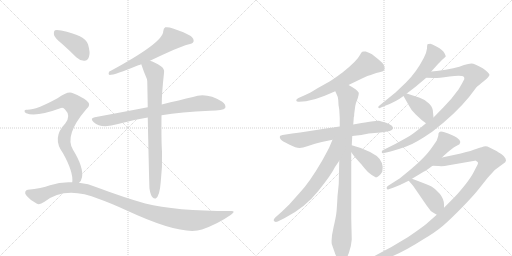
t = 0.00 s
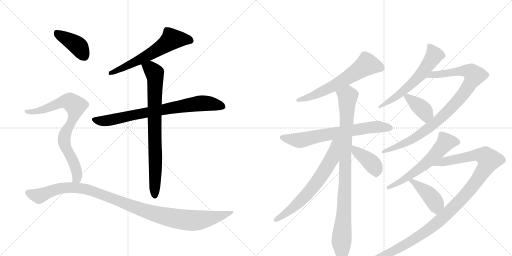
t = 2.79 s
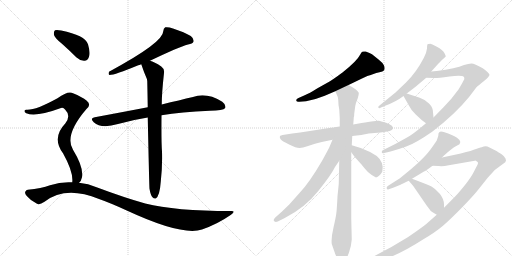
t = 5.59 s
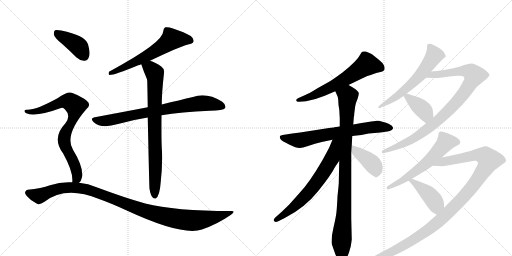
t = 8.38 s
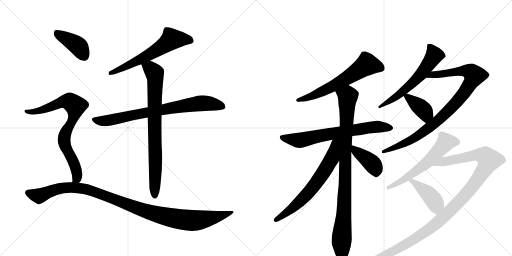
t = 11.17 s
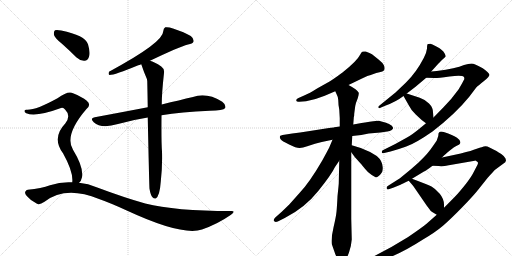
t = 13.96 s

The animated SVG that drew these frames (rendered in a browser with its animation timeline set to each time). Animation: 17 CSS @keyframes rules; one cycle of 13.96 s.

<svg version="1.1" viewBox="0 0 2048 1024" xmlns="http://www.w3.org/2000/svg">
  <g stroke="lightgray" stroke-dasharray="1,1" stroke-width="1" transform="scale(4, 4)">
    <line x1="0" y1="0" x2="256" y2="256"></line>
    <line x1="256" y1="0" x2="0" y2="256"></line>
    <line x1="128" y1="0" x2="128" y2="256"></line>
    <line x1="0" y1="128" x2="256" y2="128"></line>
    <line x1="256" y1="0" x2="512" y2="256"></line>
    <line x1="512" y1="0" x2="256" y2="256"></line>
    <line x1="384" y1="0" x2="384" y2="256"></line>
    <line x1="256" y1="128" x2="512" y2="128"></line>
  </g>
<g transform="scale(1, -1) translate(0, -850)">
   <style type="text/css">
    @keyframes keyframes0 {
      from {
       stroke: black;
       stroke-dashoffset: 619;
       stroke-width: 128;
       }
       67% {
       animation-timing-function: step-end;
       stroke: black;
       stroke-dashoffset: 0;
       stroke-width: 128;
       }
       to {
       stroke: black;
       stroke-width: 1024;
       }
       }
       #make-me-a-hanzi-animation-0 {
         animation: keyframes0 0.753743s both;
         animation-delay: 0.000000s;
         animation-timing-function: linear;
       }
    @keyframes keyframes1 {
      from {
       stroke: black;
       stroke-dashoffset: 779;
       stroke-width: 128;
       }
       72% {
       animation-timing-function: step-end;
       stroke: black;
       stroke-dashoffset: 0;
       stroke-width: 128;
       }
       to {
       stroke: black;
       stroke-width: 1024;
       }
       }
       #make-me-a-hanzi-animation-1 {
         animation: keyframes1 0.883952s both;
         animation-delay: 0.753743s;
         animation-timing-function: linear;
       }
    @keyframes keyframes2 {
      from {
       stroke: black;
       stroke-dashoffset: 803;
       stroke-width: 128;
       }
       72% {
       animation-timing-function: step-end;
       stroke: black;
       stroke-dashoffset: 0;
       stroke-width: 128;
       }
       to {
       stroke: black;
       stroke-width: 1024;
       }
       }
       #make-me-a-hanzi-animation-2 {
         animation: keyframes2 0.903483s both;
         animation-delay: 1.637695s;
         animation-timing-function: linear;
       }
    @keyframes keyframes3 {
      from {
       stroke: black;
       stroke-dashoffset: 405;
       stroke-width: 128;
       }
       57% {
       animation-timing-function: step-end;
       stroke: black;
       stroke-dashoffset: 0;
       stroke-width: 128;
       }
       to {
       stroke: black;
       stroke-width: 1024;
       }
       }
       #make-me-a-hanzi-animation-3 {
         animation: keyframes3 0.579590s both;
         animation-delay: 2.541178s;
         animation-timing-function: linear;
       }
    @keyframes keyframes4 {
      from {
       stroke: black;
       stroke-dashoffset: 788;
       stroke-width: 128;
       }
       72% {
       animation-timing-function: step-end;
       stroke: black;
       stroke-dashoffset: 0;
       stroke-width: 128;
       }
       to {
       stroke: black;
       stroke-width: 1024;
       }
       }
       #make-me-a-hanzi-animation-4 {
         animation: keyframes4 0.891276s both;
         animation-delay: 3.120768s;
         animation-timing-function: linear;
       }
    @keyframes keyframes5 {
      from {
       stroke: black;
       stroke-dashoffset: 1087;
       stroke-width: 128;
       }
       78% {
       animation-timing-function: step-end;
       stroke: black;
       stroke-dashoffset: 0;
       stroke-width: 128;
       }
       to {
       stroke: black;
       stroke-width: 1024;
       }
       }
       #make-me-a-hanzi-animation-5 {
         animation: keyframes5 1.134603s both;
         animation-delay: 4.012044s;
         animation-timing-function: linear;
       }
    @keyframes keyframes6 {
      from {
       stroke: black;
       stroke-dashoffset: 624;
       stroke-width: 128;
       }
       67% {
       animation-timing-function: step-end;
       stroke: black;
       stroke-dashoffset: 0;
       stroke-width: 128;
       }
       to {
       stroke: black;
       stroke-width: 1024;
       }
       }
       #make-me-a-hanzi-animation-6 {
         animation: keyframes6 0.757812s both;
         animation-delay: 5.146647s;
         animation-timing-function: linear;
       }
    @keyframes keyframes7 {
      from {
       stroke: black;
       stroke-dashoffset: 698;
       stroke-width: 128;
       }
       69% {
       animation-timing-function: step-end;
       stroke: black;
       stroke-dashoffset: 0;
       stroke-width: 128;
       }
       to {
       stroke: black;
       stroke-width: 1024;
       }
       }
       #make-me-a-hanzi-animation-7 {
         animation: keyframes7 0.818034s both;
         animation-delay: 5.904460s;
         animation-timing-function: linear;
       }
    @keyframes keyframes8 {
      from {
       stroke: black;
       stroke-dashoffset: 950;
       stroke-width: 128;
       }
       76% {
       animation-timing-function: step-end;
       stroke: black;
       stroke-dashoffset: 0;
       stroke-width: 128;
       }
       to {
       stroke: black;
       stroke-width: 1024;
       }
       }
       #make-me-a-hanzi-animation-8 {
         animation: keyframes8 1.023112s both;
         animation-delay: 6.722493s;
         animation-timing-function: linear;
       }
    @keyframes keyframes9 {
      from {
       stroke: black;
       stroke-dashoffset: 670;
       stroke-width: 128;
       }
       69% {
       animation-timing-function: step-end;
       stroke: black;
       stroke-dashoffset: 0;
       stroke-width: 128;
       }
       to {
       stroke: black;
       stroke-width: 1024;
       }
       }
       #make-me-a-hanzi-animation-9 {
         animation: keyframes9 0.795247s both;
         animation-delay: 7.745605s;
         animation-timing-function: linear;
       }
    @keyframes keyframes10 {
      from {
       stroke: black;
       stroke-dashoffset: 408;
       stroke-width: 128;
       }
       57% {
       animation-timing-function: step-end;
       stroke: black;
       stroke-dashoffset: 0;
       stroke-width: 128;
       }
       to {
       stroke: black;
       stroke-width: 1024;
       }
       }
       #make-me-a-hanzi-animation-10 {
         animation: keyframes10 0.582031s both;
         animation-delay: 8.540853s;
         animation-timing-function: linear;
       }
    @keyframes keyframes11 {
      from {
       stroke: black;
       stroke-dashoffset: 604;
       stroke-width: 128;
       }
       66% {
       animation-timing-function: step-end;
       stroke: black;
       stroke-dashoffset: 0;
       stroke-width: 128;
       }
       to {
       stroke: black;
       stroke-width: 1024;
       }
       }
       #make-me-a-hanzi-animation-11 {
         animation: keyframes11 0.741536s both;
         animation-delay: 9.122884s;
         animation-timing-function: linear;
       }
    @keyframes keyframes12 {
      from {
       stroke: black;
       stroke-dashoffset: 938;
       stroke-width: 128;
       }
       75% {
       animation-timing-function: step-end;
       stroke: black;
       stroke-dashoffset: 0;
       stroke-width: 128;
       }
       to {
       stroke: black;
       stroke-width: 1024;
       }
       }
       #make-me-a-hanzi-animation-12 {
         animation: keyframes12 1.013346s both;
         animation-delay: 9.864421s;
         animation-timing-function: linear;
       }
    @keyframes keyframes13 {
      from {
       stroke: black;
       stroke-dashoffset: 393;
       stroke-width: 128;
       }
       56% {
       animation-timing-function: step-end;
       stroke: black;
       stroke-dashoffset: 0;
       stroke-width: 128;
       }
       to {
       stroke: black;
       stroke-width: 1024;
       }
       }
       #make-me-a-hanzi-animation-13 {
         animation: keyframes13 0.569824s both;
         animation-delay: 10.877767s;
         animation-timing-function: linear;
       }
    @keyframes keyframes14 {
      from {
       stroke: black;
       stroke-dashoffset: 596;
       stroke-width: 128;
       }
       66% {
       animation-timing-function: step-end;
       stroke: black;
       stroke-dashoffset: 0;
       stroke-width: 128;
       }
       to {
       stroke: black;
       stroke-width: 1024;
       }
       }
       #make-me-a-hanzi-animation-14 {
         animation: keyframes14 0.735026s both;
         animation-delay: 11.447591s;
         animation-timing-function: linear;
       }
    @keyframes keyframes15 {
      from {
       stroke: black;
       stroke-dashoffset: 1147;
       stroke-width: 128;
       }
       79% {
       animation-timing-function: step-end;
       stroke: black;
       stroke-dashoffset: 0;
       stroke-width: 128;
       }
       to {
       stroke: black;
       stroke-width: 1024;
       }
       }
       #make-me-a-hanzi-animation-15 {
         animation: keyframes15 1.183431s both;
         animation-delay: 12.182617s;
         animation-timing-function: linear;
       }
    @keyframes keyframes16 {
      from {
       stroke: black;
       stroke-dashoffset: 427;
       stroke-width: 128;
       }
       58% {
       animation-timing-function: step-end;
       stroke: black;
       stroke-dashoffset: 0;
       stroke-width: 128;
       }
       to {
       stroke: black;
       stroke-width: 1024;
       }
       }
       #make-me-a-hanzi-animation-16 {
         animation: keyframes16 0.597493s both;
         animation-delay: 13.366048s;
         animation-timing-function: linear;
       }
</style>
<path d="M 600 607 Q 715 662 752 672 Q 770 675 774 683 Q 777 695 763 706 Q 739 721 692 736 Q 674 743 661 741 Q 654 737 653 725 Q 654 680 436 563 Q 432 553 438 550 Q 459 550 553 589 Q 557 590 565 593 L 600 607 Z" fill="lightgray"></path> 
<path d="M 646 389 Q 724 402 839 407 Q 893 407 901 418 Q 905 431 889 443 Q 826 482 772 462 Q 720 450 647 432 L 591 421 Q 492 402 379 381 Q 358 377 375 361 Q 405 334 472 354 Q 527 370 591 380 L 646 389 Z" fill="lightgray"></path> 
<path d="M 598 95 Q 602 70 610 61 Q 616 54 623 56 Q 639 66 643 123 Q 650 184 648 244 Q 645 281 646 389 L 647 432 Q 647 477 656 558 Q 659 574 645 584 Q 617 603 600 607 C 572 617 555 621 565 593 Q 575 563 588 533 Q 588 530 589 526 Q 590 480 591 421 L 591 380 Q 597 100 598 95 Z" fill="lightgray"></path> 
<path d="M 250 673 Q 277 649 305 621 Q 321 606 338 607 Q 351 607 356 623 Q 362 639 352 673 Q 340 709 245 728 Q 227 732 220 729 Q 214 725 216 710 Q 220 697 250 673 Z" fill="lightgray"></path> 
<path d="M 316 119 Q 325 126 328 141 Q 335 181 292 251 Q 256 309 345 413 Q 367 431 347 447 Q 328 463 292 477 Q 274 489 230 457 Q 143 409 107 411 Q 100 412 98 407 Q 97 401 105 397 Q 144 381 244 418 Q 253 422 261 411 Q 285 387 261 356 Q 206 299 252 237 Q 294 162 289 121 C 289 91 299 94 316 119 Z" fill="lightgray"></path> 
<path d="M 289 121 Q 244 124 200 109 Q 166 96 111 91 Q 105 91 101 83 Q 98 76 107 66 Q 123 47 148 35 Q 158 29 178 43 Q 262 109 396 54 Q 442 38 507 8 Q 729 -95 808 -68 Q 871 -46 924 -9 Q 946 7 923 6 Q 701 6 581 36 Q 496 60 389 100 Q 352 116 316 119 L 289 121 Z" fill="lightgray"></path> 
<path d="M 1394 510 L 1450 537 Q 1474 549 1480 549 L 1505 558 L 1522 562 Q 1545 566 1536 588 Q 1531 599 1513 613 L 1488 633 Q 1480 638 1463 644 Q 1453 645 1449 643.5 Q 1445 642 1441 632 Q 1429 607 1370 560 Q 1352 546 1320 525 L 1270 497 Q 1235 475 1221 470 L 1194 458 Q 1184 454 1185 448 Q 1186 442 1197 443 L 1224 445 Q 1260 451 1299 467 L 1341 485 L 1394 510 Z" fill="lightgray"></path> 
<path d="M 1359 344 L 1337 341 Q 1335 340 1316 338 L 1233 325 Q 1200 319 1169 316 L 1137 311 Q 1121 309 1119.5 304.5 Q 1118 300 1122.5 293.5 Q 1127 287 1156.5 272.5 Q 1186 258 1198.5 258.5 Q 1211 259 1229 265 L 1260 275 L 1287 282 L 1330 291 L 1409 306 L 1427 308 L 1445 310 L 1475 316 L 1522 320 L 1549 324 Q 1560 326 1567 330.5 Q 1574 335 1572 340 Q 1567 354 1526 364 L 1516 367 Q 1509 369 1460 360 L 1446 358 L 1413 352 L 1359 344 Z" fill="lightgray"></path> 
<path d="M 1417 396 L 1421 426 Q 1423 438 1431 457 Q 1436 475 1435 479 Q 1434 483 1422 493 Q 1409 502 1394 510 C 1368 525 1329 512 1341 485 L 1346 474 Q 1351 466 1353 450 Q 1353 432 1357 412 L 1359 377 L 1359 344 L 1357 207 L 1355 116 Q 1355 113 1350 65 Q 1348 23 1346 3 Q 1344 -17 1334 -60 Q 1324 -102 1327 -126 Q 1336 -152 1341 -166 Q 1346 -180 1355 -189 Q 1364 -198 1368 -198 Q 1372 -198 1380 -192 Q 1387 -185 1396 -160 Q 1405 -135 1407 -108 L 1405 -25 L 1405 241 L 1407 269 L 1409 306 L 1413 352 L 1415 378 L 1415 380 Q 1417 386 1417 396 Z" fill="lightgray"></path> 
<path d="M 1330 291 L 1316 258 Q 1313 252 1289 208 Q 1238 120 1198 78 L 1157 32 L 1127 3 L 1101 -20 Q 1091 -30 1097 -35 Q 1102 -40 1111 -36 L 1139 -22 Q 1220 19 1273 86 Q 1326 152 1340 182 L 1357 207 C 1427 310 1346 328 1330 291 Z" fill="lightgray"></path> 
<path d="M 1405 241 L 1419 222 L 1445 193 Q 1446 192 1459 176 Q 1472 159 1487 150 L 1504 140 Q 1518 144 1529 163 Q 1538 200 1507 226 Q 1481 244 1443 258 L 1407 269 C 1378 278 1387 265 1405 241 Z" fill="lightgray"></path> 
<path d="M 1708 656 Q 1706 638 1695 618 Q 1665 560 1624 520 L 1582 480 L 1518 428 Q 1513 425 1513 421 Q 1515 414 1524 420 L 1543 428 Q 1584 443 1614 466 L 1627 476 L 1661 502 L 1705 539 L 1725 564 L 1753 595 Q 1762 605 1782 623 Q 1785 625 1778 637.5 Q 1771 650 1747.5 663 Q 1724 676 1720 675 Q 1716 674 1712 674 Q 1708 674 1708 656 Z" fill="lightgray"></path> 
<path d="M 1704 357 L 1681 338 Q 1650 312 1628 300 L 1581 274 L 1533 250 Q 1527 248 1527 242 Q 1527 235 1537 238 L 1562 244 Q 1589 251 1625 264 Q 1661 276 1730 324 Q 1823 396 1877 463 L 1905 500 Q 1913 508 1936 526 Q 1958 544 1958 551 Q 1955 561 1931 577 Q 1898 596 1886 596 Q 1874 596 1856 590 Q 1824 576 1747 566 L 1725 564 C 1695 561 1675 540 1705 539 L 1738 538 Q 1745 537 1798 544 Q 1850 550 1856 542 Q 1858 537 1857 533 Q 1855 529 1848 516 L 1834 492 Q 1807 454 1774 421 L 1734 380 L 1704 357 Z" fill="lightgray"></path> 
<path d="M 1614 466 L 1635 429 Q 1645 408 1663 392 Q 1686 369 1704 357 C 1729 340 1737 350 1734 380 L 1732 401 Q 1732 420 1716 436 Q 1700 452 1679 459 L 1627 476 C 1604 483 1604 483 1614 466 Z" fill="lightgray"></path> 
<path d="M 1602 111 Q 1606 113 1635 127 L 1648 135 L 1696 164 Q 1703 166 1730 187 L 1768 220 L 1776 228 Q 1779 231 1798 247 Q 1817 263 1827 267 Q 1856 279 1828 299 Q 1818 306 1807 310 Q 1793 318 1778 321.5 Q 1763 325 1758 322.5 Q 1753 320 1753 306 L 1747 288 Q 1746 285 1722 252.5 Q 1698 220 1646 175 L 1601 138 Q 1599 137 1595 134 L 1551 106 Q 1545 102 1547 96 Q 1549 90 1555 93 L 1575 100 L 1602 111 Z" fill="lightgray"></path> 
<path d="M 1747 -9 L 1705 -46 Q 1687 -61 1631 -99 Q 1563 -142 1480 -183 L 1461 -192 Q 1451 -196 1453 -204 Q 1456 -209 1465 -206 L 1491 -200 Q 1574 -184 1692 -108 Q 1740 -80 1772 -53 Q 1803 -26 1848 20 Q 1893 66 1915 94 L 1950 138 Q 1974 165 1979 170 L 2021 201 Q 2022 204 2024 208 L 2022 216 Q 2018 225 2005 234 Q 1991 242 1986 246 L 1958 260 Q 1945 268 1935 264 Q 1925 260 1922 260 Q 1918 259 1904 254 Q 1890 248 1843 236 L 1768 220 C 1739 214 1700 188 1730 187 L 1755 186 Q 1771 184 1795 189 L 1899 207 L 1901 208 Q 1903 208 1906 205 L 1908 204 L 1911 201 L 1912 199 Q 1912 195 1910 191 L 1896 164 Q 1887 145 1864 115 Q 1840 85 1828 72 Q 1816 59 1776 19 L 1747 -9 Z" fill="lightgray"></path> 
<path d="M 1635 127 L 1653 106 L 1708 26 Q 1714 19 1718 13 Q 1721 6 1732 0 L 1747 -9 C 1773 -24 1776 -11 1776 19 L 1776 32 Q 1776 54 1759 75 Q 1742 95 1726 104 Q 1710 112 1648 135 C 1620 145 1619 146 1635 127 Z" fill="lightgray"></path> 
      <clipPath id="make-me-a-hanzi-clip-0">
      <path d="M 600 607 Q 715 662 752 672 Q 770 675 774 683 Q 777 695 763 706 Q 739 721 692 736 Q 674 743 661 741 Q 654 737 653 725 Q 654 680 436 563 Q 432 553 438 550 Q 459 550 553 589 Q 557 590 565 593 L 600 607 Z" fill="lightgray"></path>
      </clipPath>
      <path clip-path="url(#make-me-a-hanzi-clip-0)" d="M 763 688 L 688 694 L 586 625 L 516 588 L 477 576 L 468 567 L 450 567 L 441 557 " fill="none" id="make-me-a-hanzi-animation-0" stroke-dasharray="491 982" stroke-linecap="round"></path>

      <clipPath id="make-me-a-hanzi-clip-1">
      <path d="M 646 389 Q 724 402 839 407 Q 893 407 901 418 Q 905 431 889 443 Q 826 482 772 462 Q 720 450 647 432 L 591 421 Q 492 402 379 381 Q 358 377 375 361 Q 405 334 472 354 Q 527 370 591 380 L 646 389 Z" fill="lightgray"></path>
      </clipPath>
      <path clip-path="url(#make-me-a-hanzi-clip-1)" d="M 377 371 L 428 367 L 787 435 L 842 435 L 892 424 " fill="none" id="make-me-a-hanzi-animation-1" stroke-dasharray="651 1302" stroke-linecap="round"></path>

      <clipPath id="make-me-a-hanzi-clip-2">
      <path d="M 598 95 Q 602 70 610 61 Q 616 54 623 56 Q 639 66 643 123 Q 650 184 648 244 Q 645 281 646 389 L 647 432 Q 647 477 656 558 Q 659 574 645 584 Q 617 603 600 607 C 572 617 555 621 565 593 Q 575 563 588 533 Q 588 530 589 526 Q 590 480 591 421 L 591 380 Q 597 100 598 95 Z" fill="lightgray"></path>
      </clipPath>
      <path clip-path="url(#make-me-a-hanzi-clip-2)" d="M 573 589 L 603 574 L 620 552 L 619 66 " fill="none" id="make-me-a-hanzi-animation-2" stroke-dasharray="675 1350" stroke-linecap="round"></path>

      <clipPath id="make-me-a-hanzi-clip-3">
      <path d="M 250 673 Q 277 649 305 621 Q 321 606 338 607 Q 351 607 356 623 Q 362 639 352 673 Q 340 709 245 728 Q 227 732 220 729 Q 214 725 216 710 Q 220 697 250 673 Z" fill="lightgray"></path>
      </clipPath>
      <path clip-path="url(#make-me-a-hanzi-clip-3)" d="M 226 721 L 307 670 L 337 626 " fill="none" id="make-me-a-hanzi-animation-3" stroke-dasharray="277 554" stroke-linecap="round"></path>

      <clipPath id="make-me-a-hanzi-clip-4">
      <path d="M 316 119 Q 325 126 328 141 Q 335 181 292 251 Q 256 309 345 413 Q 367 431 347 447 Q 328 463 292 477 Q 274 489 230 457 Q 143 409 107 411 Q 100 412 98 407 Q 97 401 105 397 Q 144 381 244 418 Q 253 422 261 411 Q 285 387 261 356 Q 206 299 252 237 Q 294 162 289 121 C 289 91 299 94 316 119 Z" fill="lightgray"></path>
      </clipPath>
      <path clip-path="url(#make-me-a-hanzi-clip-4)" d="M 105 404 L 173 411 L 268 445 L 302 426 L 295 379 L 263 323 L 256 291 L 259 269 L 304 176 L 309 148 L 296 126 " fill="none" id="make-me-a-hanzi-animation-4" stroke-dasharray="660 1320" stroke-linecap="round"></path>

      <clipPath id="make-me-a-hanzi-clip-5">
      <path d="M 289 121 Q 244 124 200 109 Q 166 96 111 91 Q 105 91 101 83 Q 98 76 107 66 Q 123 47 148 35 Q 158 29 178 43 Q 262 109 396 54 Q 442 38 507 8 Q 729 -95 808 -68 Q 871 -46 924 -9 Q 946 7 923 6 Q 701 6 581 36 Q 496 60 389 100 Q 352 116 316 119 L 289 121 Z" fill="lightgray"></path>
      </clipPath>
      <path clip-path="url(#make-me-a-hanzi-clip-5)" d="M 112 79 L 158 67 L 254 99 L 347 93 L 571 9 L 723 -28 L 802 -30 L 913 -2 " fill="none" id="make-me-a-hanzi-animation-5" stroke-dasharray="959 1918" stroke-linecap="round"></path>

      <clipPath id="make-me-a-hanzi-clip-6">
      <path d="M 1394 510 L 1450 537 Q 1474 549 1480 549 L 1505 558 L 1522 562 Q 1545 566 1536 588 Q 1531 599 1513 613 L 1488 633 Q 1480 638 1463 644 Q 1453 645 1449 643.5 Q 1445 642 1441 632 Q 1429 607 1370 560 Q 1352 546 1320 525 L 1270 497 Q 1235 475 1221 470 L 1194 458 Q 1184 454 1185 448 Q 1186 442 1197 443 L 1224 445 Q 1260 451 1299 467 L 1341 485 L 1394 510 Z" fill="lightgray"></path>
      </clipPath>
      <path clip-path="url(#make-me-a-hanzi-clip-6)" d="M 1523 578 L 1467 592 L 1325 502 L 1242 463 L 1193 450 " fill="none" id="make-me-a-hanzi-animation-6" stroke-dasharray="496 992" stroke-linecap="round"></path>

      <clipPath id="make-me-a-hanzi-clip-7">
      <path d="M 1359 344 L 1337 341 Q 1335 340 1316 338 L 1233 325 Q 1200 319 1169 316 L 1137 311 Q 1121 309 1119.5 304.5 Q 1118 300 1122.5 293.5 Q 1127 287 1156.5 272.5 Q 1186 258 1198.5 258.5 Q 1211 259 1229 265 L 1260 275 L 1287 282 L 1330 291 L 1409 306 L 1427 308 L 1445 310 L 1475 316 L 1522 320 L 1549 324 Q 1560 326 1567 330.5 Q 1574 335 1572 340 Q 1567 354 1526 364 L 1516 367 Q 1509 369 1460 360 L 1446 358 L 1413 352 L 1359 344 Z" fill="lightgray"></path>
      </clipPath>
      <path clip-path="url(#make-me-a-hanzi-clip-7)" d="M 1127 301 L 1197 289 L 1475 340 L 1563 339 " fill="none" id="make-me-a-hanzi-animation-7" stroke-dasharray="570 1140" stroke-linecap="round"></path>

      <clipPath id="make-me-a-hanzi-clip-8">
      <path d="M 1417 396 L 1421 426 Q 1423 438 1431 457 Q 1436 475 1435 479 Q 1434 483 1422 493 Q 1409 502 1394 510 C 1368 525 1329 512 1341 485 L 1346 474 Q 1351 466 1353 450 Q 1353 432 1357 412 L 1359 377 L 1359 344 L 1357 207 L 1355 116 Q 1355 113 1350 65 Q 1348 23 1346 3 Q 1344 -17 1334 -60 Q 1324 -102 1327 -126 Q 1336 -152 1341 -166 Q 1346 -180 1355 -189 Q 1364 -198 1368 -198 Q 1372 -198 1380 -192 Q 1387 -185 1396 -160 Q 1405 -135 1407 -108 L 1405 -25 L 1405 241 L 1407 269 L 1409 306 L 1413 352 L 1415 378 L 1415 380 Q 1417 386 1417 396 Z" fill="lightgray"></path>
      </clipPath>
      <path clip-path="url(#make-me-a-hanzi-clip-8)" d="M 1350 483 L 1391 464 L 1377 14 L 1366 -111 L 1368 -184 " fill="none" id="make-me-a-hanzi-animation-8" stroke-dasharray="822 1644" stroke-linecap="round"></path>

      <clipPath id="make-me-a-hanzi-clip-9">
      <path d="M 1330 291 L 1316 258 Q 1313 252 1289 208 Q 1238 120 1198 78 L 1157 32 L 1127 3 L 1101 -20 Q 1091 -30 1097 -35 Q 1102 -40 1111 -36 L 1139 -22 Q 1220 19 1273 86 Q 1326 152 1340 182 L 1357 207 C 1427 310 1346 328 1330 291 Z" fill="lightgray"></path>
      </clipPath>
      <path clip-path="url(#make-me-a-hanzi-clip-9)" d="M 1352 289 L 1339 268 L 1328 216 L 1248 96 L 1165 13 L 1104 -29 " fill="none" id="make-me-a-hanzi-animation-9" stroke-dasharray="542 1084" stroke-linecap="round"></path>

      <clipPath id="make-me-a-hanzi-clip-10">
      <path d="M 1405 241 L 1419 222 L 1445 193 Q 1446 192 1459 176 Q 1472 159 1487 150 L 1504 140 Q 1518 144 1529 163 Q 1538 200 1507 226 Q 1481 244 1443 258 L 1407 269 C 1378 278 1387 265 1405 241 Z" fill="lightgray"></path>
      </clipPath>
      <path clip-path="url(#make-me-a-hanzi-clip-10)" d="M 1411 262 L 1422 246 L 1493 190 L 1503 173 L 1504 151 " fill="none" id="make-me-a-hanzi-animation-10" stroke-dasharray="280 560" stroke-linecap="round"></path>

      <clipPath id="make-me-a-hanzi-clip-11">
      <path d="M 1708 656 Q 1706 638 1695 618 Q 1665 560 1624 520 L 1582 480 L 1518 428 Q 1513 425 1513 421 Q 1515 414 1524 420 L 1543 428 Q 1584 443 1614 466 L 1627 476 L 1661 502 L 1705 539 L 1725 564 L 1753 595 Q 1762 605 1782 623 Q 1785 625 1778 637.5 Q 1771 650 1747.5 663 Q 1724 676 1720 675 Q 1716 674 1712 674 Q 1708 674 1708 656 Z" fill="lightgray"></path>
      </clipPath>
      <path clip-path="url(#make-me-a-hanzi-clip-11)" d="M 1717 668 L 1737 631 L 1684 553 L 1591 467 L 1519 422 " fill="none" id="make-me-a-hanzi-animation-11" stroke-dasharray="476 952" stroke-linecap="round"></path>

      <clipPath id="make-me-a-hanzi-clip-12">
      <path d="M 1704 357 L 1681 338 Q 1650 312 1628 300 L 1581 274 L 1533 250 Q 1527 248 1527 242 Q 1527 235 1537 238 L 1562 244 Q 1589 251 1625 264 Q 1661 276 1730 324 Q 1823 396 1877 463 L 1905 500 Q 1913 508 1936 526 Q 1958 544 1958 551 Q 1955 561 1931 577 Q 1898 596 1886 596 Q 1874 596 1856 590 Q 1824 576 1747 566 L 1725 564 C 1695 561 1675 540 1705 539 L 1738 538 Q 1745 537 1798 544 Q 1850 550 1856 542 Q 1858 537 1857 533 Q 1855 529 1848 516 L 1834 492 Q 1807 454 1774 421 L 1734 380 L 1704 357 Z" fill="lightgray"></path>
      </clipPath>
      <path clip-path="url(#make-me-a-hanzi-clip-12)" d="M 1711 541 L 1733 551 L 1859 567 L 1886 560 L 1897 548 L 1837 453 L 1738 356 L 1655 296 L 1533 243 " fill="none" id="make-me-a-hanzi-animation-12" stroke-dasharray="810 1620" stroke-linecap="round"></path>

      <clipPath id="make-me-a-hanzi-clip-13">
      <path d="M 1614 466 L 1635 429 Q 1645 408 1663 392 Q 1686 369 1704 357 C 1729 340 1737 350 1734 380 L 1732 401 Q 1732 420 1716 436 Q 1700 452 1679 459 L 1627 476 C 1604 483 1604 483 1614 466 Z" fill="lightgray"></path>
      </clipPath>
      <path clip-path="url(#make-me-a-hanzi-clip-13)" d="M 1622 462 L 1631 463 L 1698 405 L 1704 393 L 1704 367 " fill="none" id="make-me-a-hanzi-animation-13" stroke-dasharray="265 530" stroke-linecap="round"></path>

      <clipPath id="make-me-a-hanzi-clip-14">
      <path d="M 1602 111 Q 1606 113 1635 127 L 1648 135 L 1696 164 Q 1703 166 1730 187 L 1768 220 L 1776 228 Q 1779 231 1798 247 Q 1817 263 1827 267 Q 1856 279 1828 299 Q 1818 306 1807 310 Q 1793 318 1778 321.5 Q 1763 325 1758 322.5 Q 1753 320 1753 306 L 1747 288 Q 1746 285 1722 252.5 Q 1698 220 1646 175 L 1601 138 Q 1599 137 1595 134 L 1551 106 Q 1545 102 1547 96 Q 1549 90 1555 93 L 1575 100 L 1602 111 Z" fill="lightgray"></path>
      </clipPath>
      <path clip-path="url(#make-me-a-hanzi-clip-14)" d="M 1827 282 L 1785 282 L 1737 227 L 1690 185 L 1621 134 L 1553 99 " fill="none" id="make-me-a-hanzi-animation-14" stroke-dasharray="468 936" stroke-linecap="round"></path>

      <clipPath id="make-me-a-hanzi-clip-15">
      <path d="M 1747 -9 L 1705 -46 Q 1687 -61 1631 -99 Q 1563 -142 1480 -183 L 1461 -192 Q 1451 -196 1453 -204 Q 1456 -209 1465 -206 L 1491 -200 Q 1574 -184 1692 -108 Q 1740 -80 1772 -53 Q 1803 -26 1848 20 Q 1893 66 1915 94 L 1950 138 Q 1974 165 1979 170 L 2021 201 Q 2022 204 2024 208 L 2022 216 Q 2018 225 2005 234 Q 1991 242 1986 246 L 1958 260 Q 1945 268 1935 264 Q 1925 260 1922 260 Q 1918 259 1904 254 Q 1890 248 1843 236 L 1768 220 C 1739 214 1700 188 1730 187 L 1755 186 Q 1771 184 1795 189 L 1899 207 L 1901 208 Q 1903 208 1906 205 L 1908 204 L 1911 201 L 1912 199 Q 1912 195 1910 191 L 1896 164 Q 1887 145 1864 115 Q 1840 85 1828 72 Q 1816 59 1776 19 L 1747 -9 Z" fill="lightgray"></path>
      </clipPath>
      <path clip-path="url(#make-me-a-hanzi-clip-15)" d="M 1736 189 L 1779 205 L 1894 229 L 1940 226 L 1956 210 L 1934 166 L 1877 89 L 1743 -46 L 1626 -126 L 1530 -175 L 1460 -200 " fill="none" id="make-me-a-hanzi-animation-15" stroke-dasharray="1019 2038" stroke-linecap="round"></path>

      <clipPath id="make-me-a-hanzi-clip-16">
      <path d="M 1635 127 L 1653 106 L 1708 26 Q 1714 19 1718 13 Q 1721 6 1732 0 L 1747 -9 C 1773 -24 1776 -11 1776 19 L 1776 32 Q 1776 54 1759 75 Q 1742 95 1726 104 Q 1710 112 1648 135 C 1620 145 1619 146 1635 127 Z" fill="lightgray"></path>
      </clipPath>
      <path clip-path="url(#make-me-a-hanzi-clip-16)" d="M 1645 126 L 1655 124 L 1721 67 L 1740 41 L 1747 0 " fill="none" id="make-me-a-hanzi-animation-16" stroke-dasharray="299 598" stroke-linecap="round"></path>

</g>
</svg>
